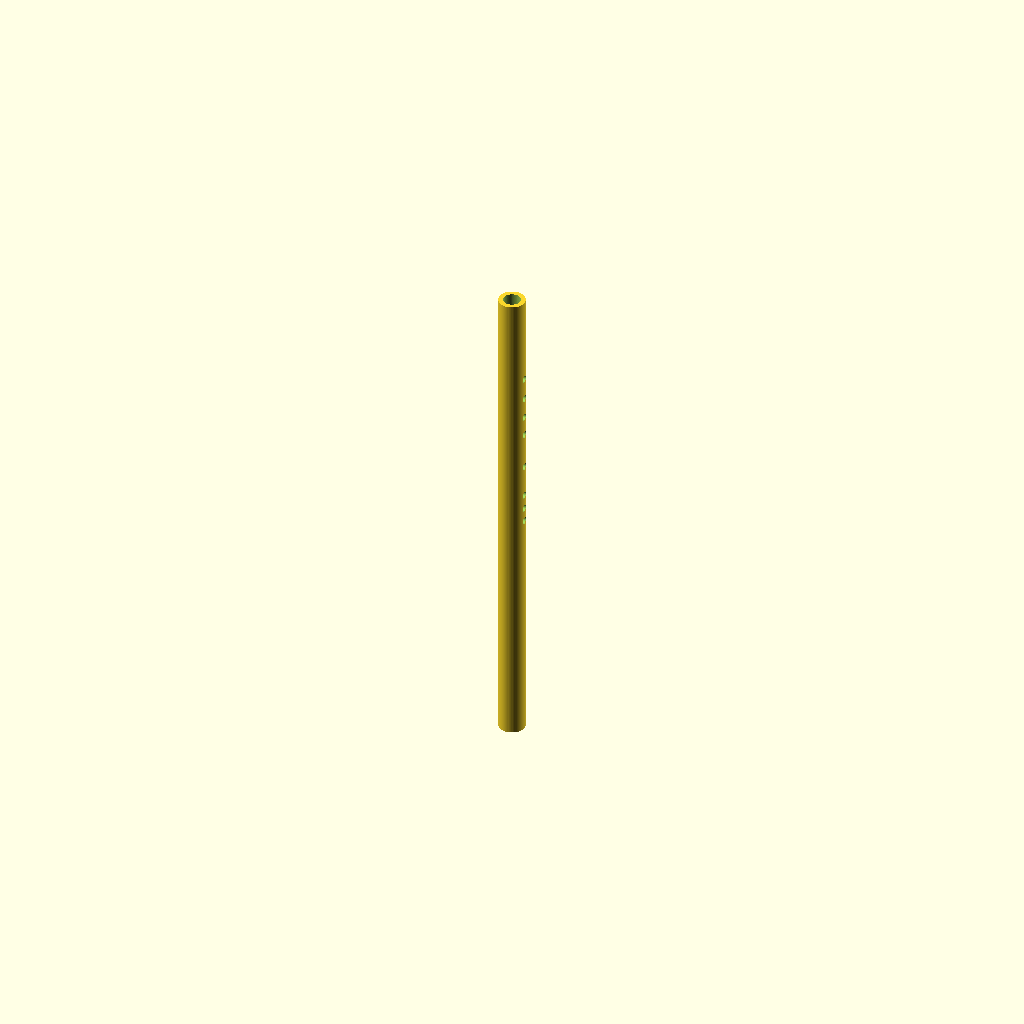
Cell 1: rendered with the file's own defaults.
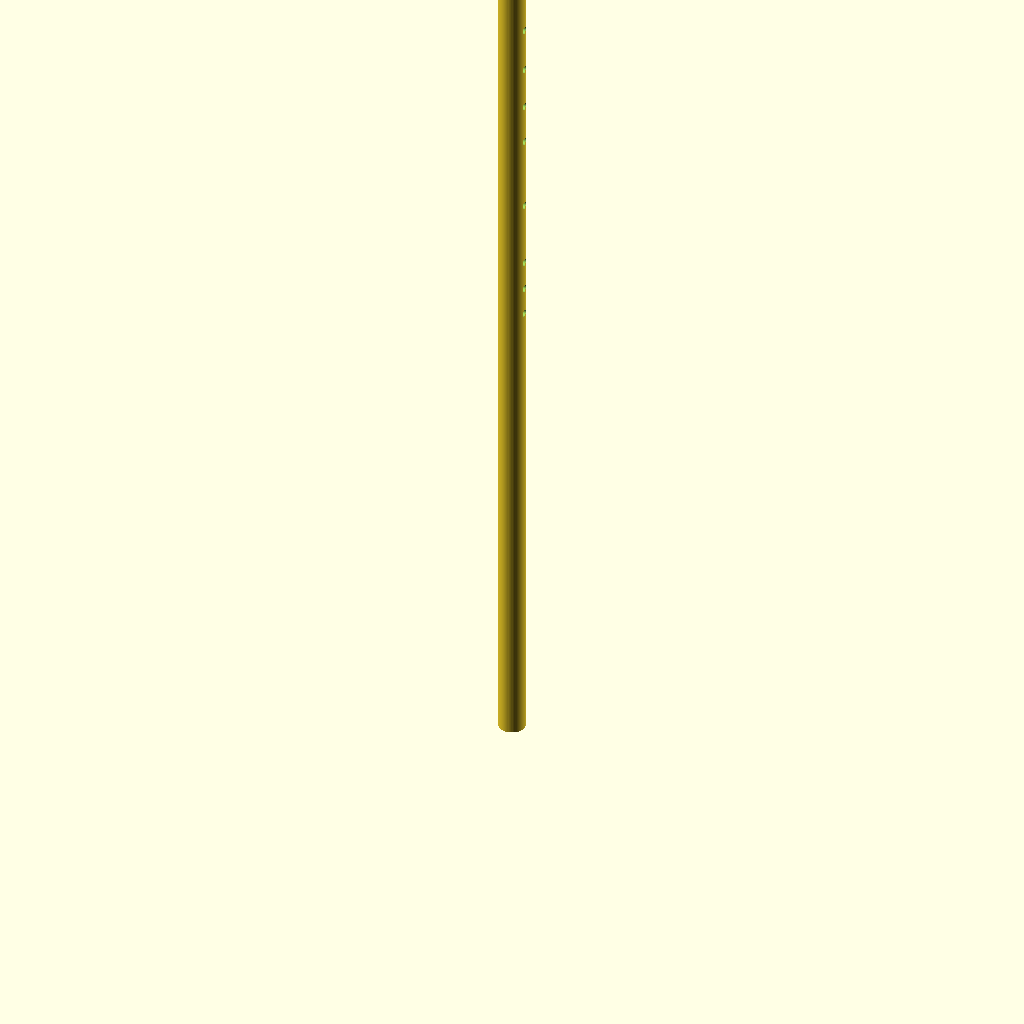
Cell 2 — c_in_per_s set to 27008, the other parameters unchanged.
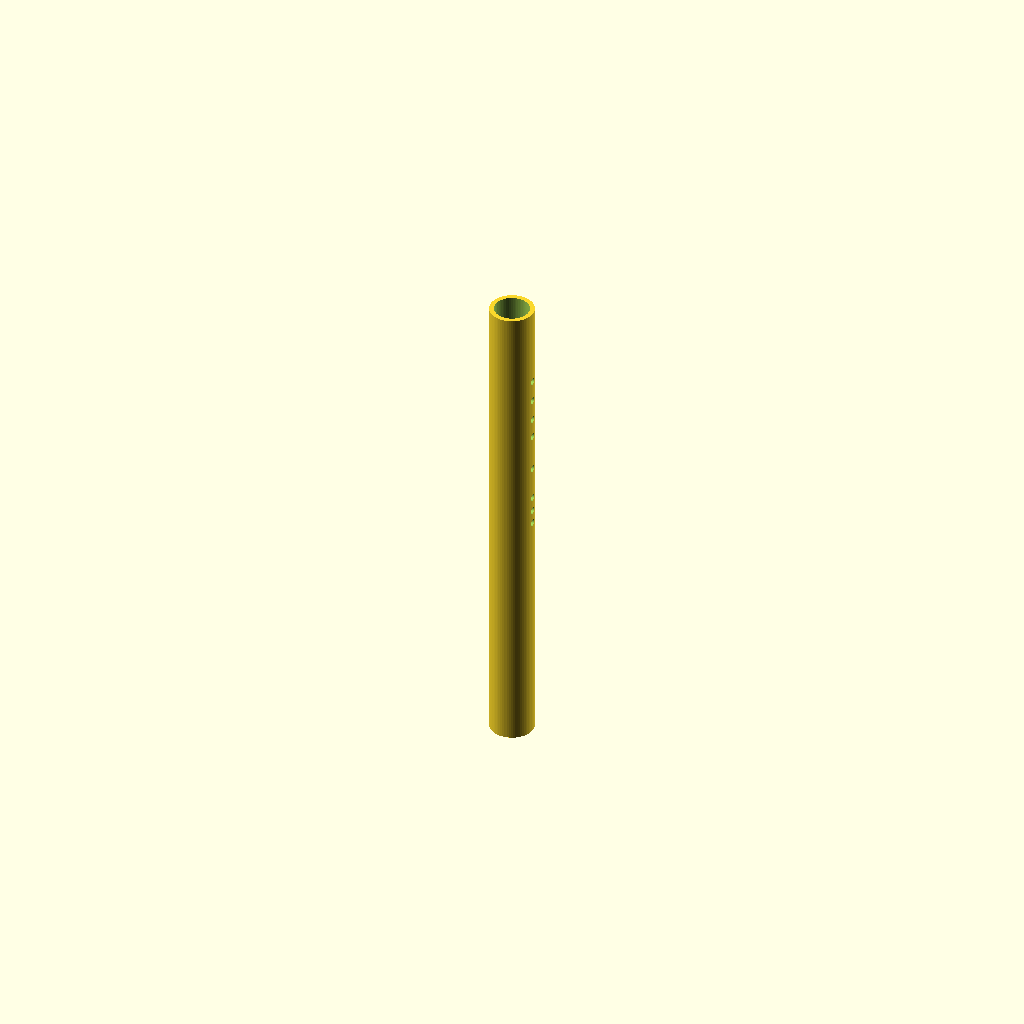
Cell 3: bore_id_in = 1.732 (everything else at default).
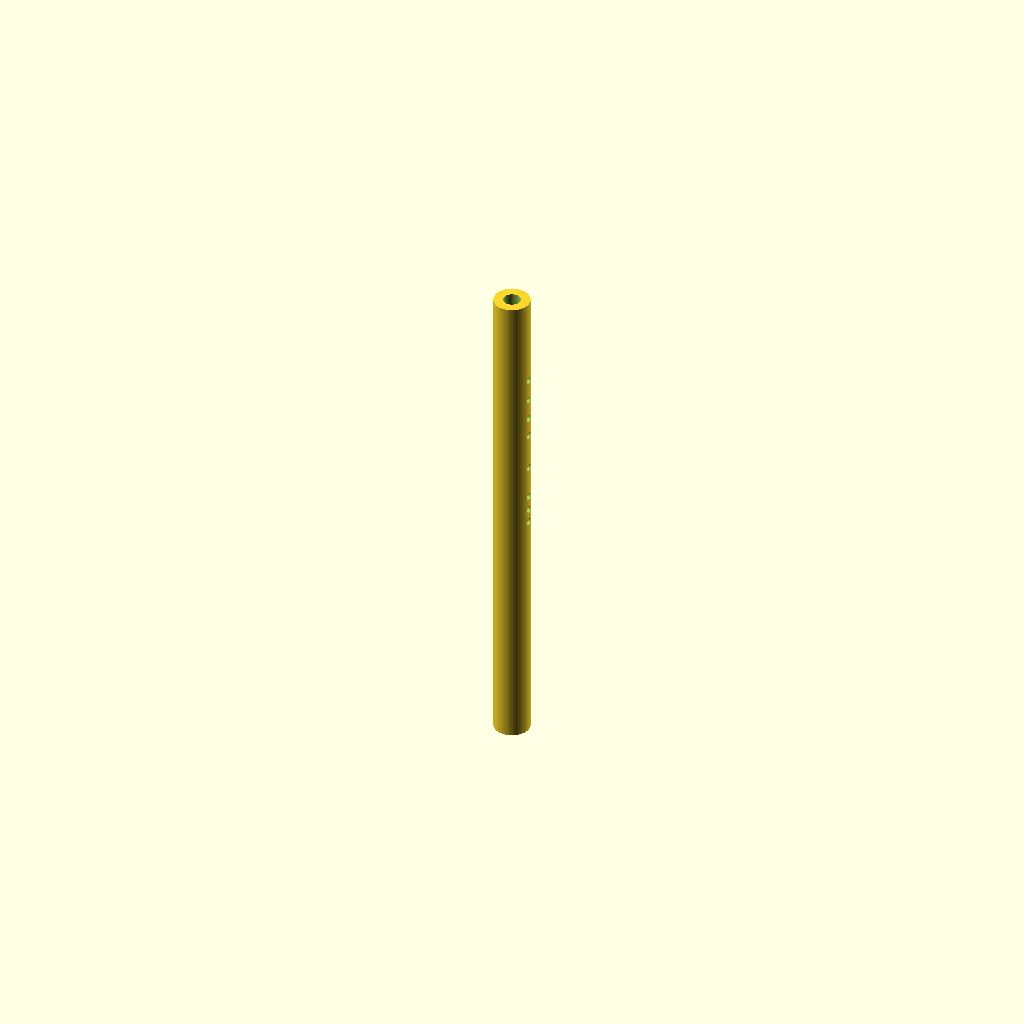
Cell 4 — wall_thickness_in set to 0.472, the other parameters unchanged.
All cells are drawn from one camera (rotation 55°, 0°, 25°, orthographic, colour scheme Cornfield), so only the parameter changes between them.
Source of the model, cad/xiao.scad:
// =============================================================
// Xiao (箫) — G Nan Xiao prototype — OpenSCAD parametric master
// =============================================================
// Authority: pending_measurement. NOT fabrication authority until
// reviewed against a measured prototype (see visual-output-register.csv
// and design.md "Key Assumptions & Open Questions").
//
// SCOPE — BORE + TONE-HOLE ARRAY ONLY.
//   The blowing edge (the end-blown notch/bevel cut into the top of the
//   mouthpiece section) is EXPLICITLY OUT OF SCOPE for this master. No
//   notch, bevel, or embouchure chamfer geometry is modeled here — see
//   RISK-A01 / RISK-S02 in risks.md for why that geometry is deferred
//   (end correction at that end is an unmeasured assumption, and the
//   notch stress-concentration detail needs prototype-driven radii).
//   The mouthpiece section is modeled only as uncut stock length.
//
// Dimension sources (do not edit values without updating the source
// record):
//   - bore_id_in, wall_thickness_in, mouthpiece_length_in, L_bore_in:
//     design.md section 2.3 "Prototype target — G Nan Xiao" table
//     (fully worked from xiao-design-table.xlsx's Nan Xiao / D4-root
//     column, root frequency and end-correction formulas).
//   - root_midi / offsets_semitones / hole formulas: design.md section
//     2.4 "Tone-hole placement" and section 6 "Parametric Formulas".
//   - hole_dia_in: design.md section 5 "Key Assumptions & Open
//     Questions" — explicitly TBD; traditional range ~8-10 mm. Modeled
//     at 9 mm (0.354 in) as a documented ASSUMPTION, not a design-table
//     value. Flag before fabrication.
//   - front/back hole split (7 front + 1 back thumb hole): xiao-design-
//     table.xlsx "Xiao Family" sheet, row 86 ("§3 Geometry & Materials").
//
// KNOWN SOURCE DISCREPANCY (flagged, not silently resolved):
//   xiao-design-table.xlsx row 16 (Nan Xiao Bore ID) column E (D4 root /
//   G4 key — the prototype column) currently evaluates to 0.984 in bore
//   / 0.276 in wall, NOT the 0.866 in / 0.236 in used by design.md's
//   worked table. The xlsx's "End Correction" row (row 33) formula
//   references row 8 (Bei Xiao's bore row) for every column instead of
//   the matching variant's bore row, so the live workbook's acoustic
//   chain is not actually wired to the Nan Xiao bore cells. This master
//   uses design.md's explicitly worked, internally-consistent numbers
//   (0.866 in bore / 0.236 in wall; OD = 0.866 + 2*0.236 = 1.338 in,
//   matching design.md's stated OD). Reconciling the xlsx formula is
//   out of scope for this pass — do not silently pick one without this
//   note. Hole *positions* are unaffected by this discrepancy (they
//   depend only on L_eff and frequency ratios, not on bore_id_in).
//   c = 13504 in/s (design.md section 2.1, fixed at 68F) is used rather
//   than design.md section 6's temperature-parametric formula, which
//   returns ~14400 in/s at 68F when evaluated literally — inconsistent
//   with the section 2.1 constant. Flagged, not used.
//
// Units: inches.
// =============================================================

$fn = 64;

/* [Acoustic model inputs — design.md section 2.1 / 2.3] */
c_in_per_s      = 13504;    // speed of sound at 68F/20C, 0% RH; design.md 2.1 (fixed, see discrepancy note above)
root_midi       = 62;       // D4 root note (G Nan Xiao "4th hole" key); design.md 2.3
hole_offsets    = [2, 3, 4, 5, 7, 9, 10, 11]; // semitones from root, holes 1-8; design.md 2.4/2.6

/* [Bore + stock — design.md section 2.3, Nan Xiao worked table] */
bore_id_in          = 0.866; // design.md 2.3 "Bore ID"; see discrepancy note re: xlsx row16 col E = 0.984
wall_thickness_in   = 0.236; // design.md 2.3 "Wall thickness"; see discrepancy note re: xlsx row17 col E = 0.276
mouthpiece_length_in = 2.5;  // design.md 2.3 / xlsx row20 col E (both sources agree = 2.5 in)
hole_dia_in          = 0.354; // ASSUMPTION (9 mm); design.md 5 "Hole diameter TBD, traditional ~8-10mm"

/* [Tone-hole layout — xiao-design-table.xlsx row 86: 7 front + 1 back thumb] */
back_hole_index = 8; // hole 8 (LH thumb) is the back hole; holes 1-7 are front

// ---------------------------------------------------------------------------
// Derived acoustic geometry (formulas, not baked values — design.md 2.6 / 6)
// ---------------------------------------------------------------------------

function f_root() = 440 * pow(2, (root_midi - 69) / 12);
function L_eff_in() = c_in_per_s / (2 * f_root());
function delta_end_in() = 0.6 * (bore_id_in / 2);          // design.md 2.2
function L_bore_in() = L_eff_in() - 2 * delta_end_in();     // design.md 2.3

function f_hole_in(offset) = 440 * pow(2, (root_midi + offset - 69) / 12);
// Distance measured FROM THE FOOT (open end), per design.md 2.4.
function dist_from_foot_in(offset) = L_eff_in() * (f_root() / f_hole_in(offset));

bore_radius_in = bore_id_in / 2;
body_od_in     = bore_id_in + 2 * wall_thickness_in;

// Body tube = physical acoustic bore + uncut mouthpiece stock at the top
// (blowing-edge notch geometry NOT modeled — see header scope note).
body_total_length_in = L_bore_in() + mouthpiece_length_in;

// ---------------------------------------------------------------------------
// Modules
// ---------------------------------------------------------------------------

// Body stock: a plain cylindrical tube from foot (z=0) to top of the
// mouthpiece stock (z=body_total_length_in). No embouchure notch, no
// exterior turning profile — see header scope note.
module body_tube() {
  difference() {
    cylinder(h = body_total_length_in, d = body_od_in, center = false);
    translate([0, 0, -0.1])
      cylinder(h = body_total_length_in + 0.2, d = bore_id_in, center = false);
  }
}

// One tone hole, drilled radially through the wall at height z from the
// foot. front=true places it on the +X face (RH/LH front holes);
// front=false places it on the -X face (thumb hole).
module tone_hole(z, front = true) {
  x_dir = front ? 1 : -1;
  translate([0, 0, z])
    rotate([0, 90, 0])
      translate([0, 0, -body_od_in])
        cylinder(h = body_od_in * 2 + 0.2, d = hole_dia_in, center = false);
}

// Full 8-hole array, positioned by the acoustic formula above.
module tone_hole_array() {
  for (i = [1 : len(hole_offsets)]) {
    z = dist_from_foot_in(hole_offsets[i - 1]);
    is_back = (i == back_hole_index);
    tone_hole(z, front = !is_back);
  }
}

module xiao_assembly() {
  difference() {
    body_tube();
    tone_hole_array();
  }
}

xiao_assembly();

// Echo the derived acoustic geometry so `openscad` runs double as a
// dimension check against design.md's worked table.
echo(str("f_root_hz=", f_root()));
echo(str("L_eff_in=", L_eff_in()));
echo(str("delta_end_in=", delta_end_in()));
echo(str("L_bore_in=", L_bore_in()));
echo(str("body_od_in=", body_od_in));
for (i = [1 : len(hole_offsets)])
  echo(str("hole_", i, "_dist_from_foot_in=", dist_from_foot_in(hole_offsets[i - 1])));
Customizer parameters (derived from the source; name, type, default, range or options):
c_in_per_s: number, default 13504
root_midi: number, default 62
bore_id_in: number, default 0.866
wall_thickness_in: number, default 0.236
mouthpiece_length_in: number, default 2.5
hole_dia_in: number, default 0.354
back_hole_index: number, default 8
